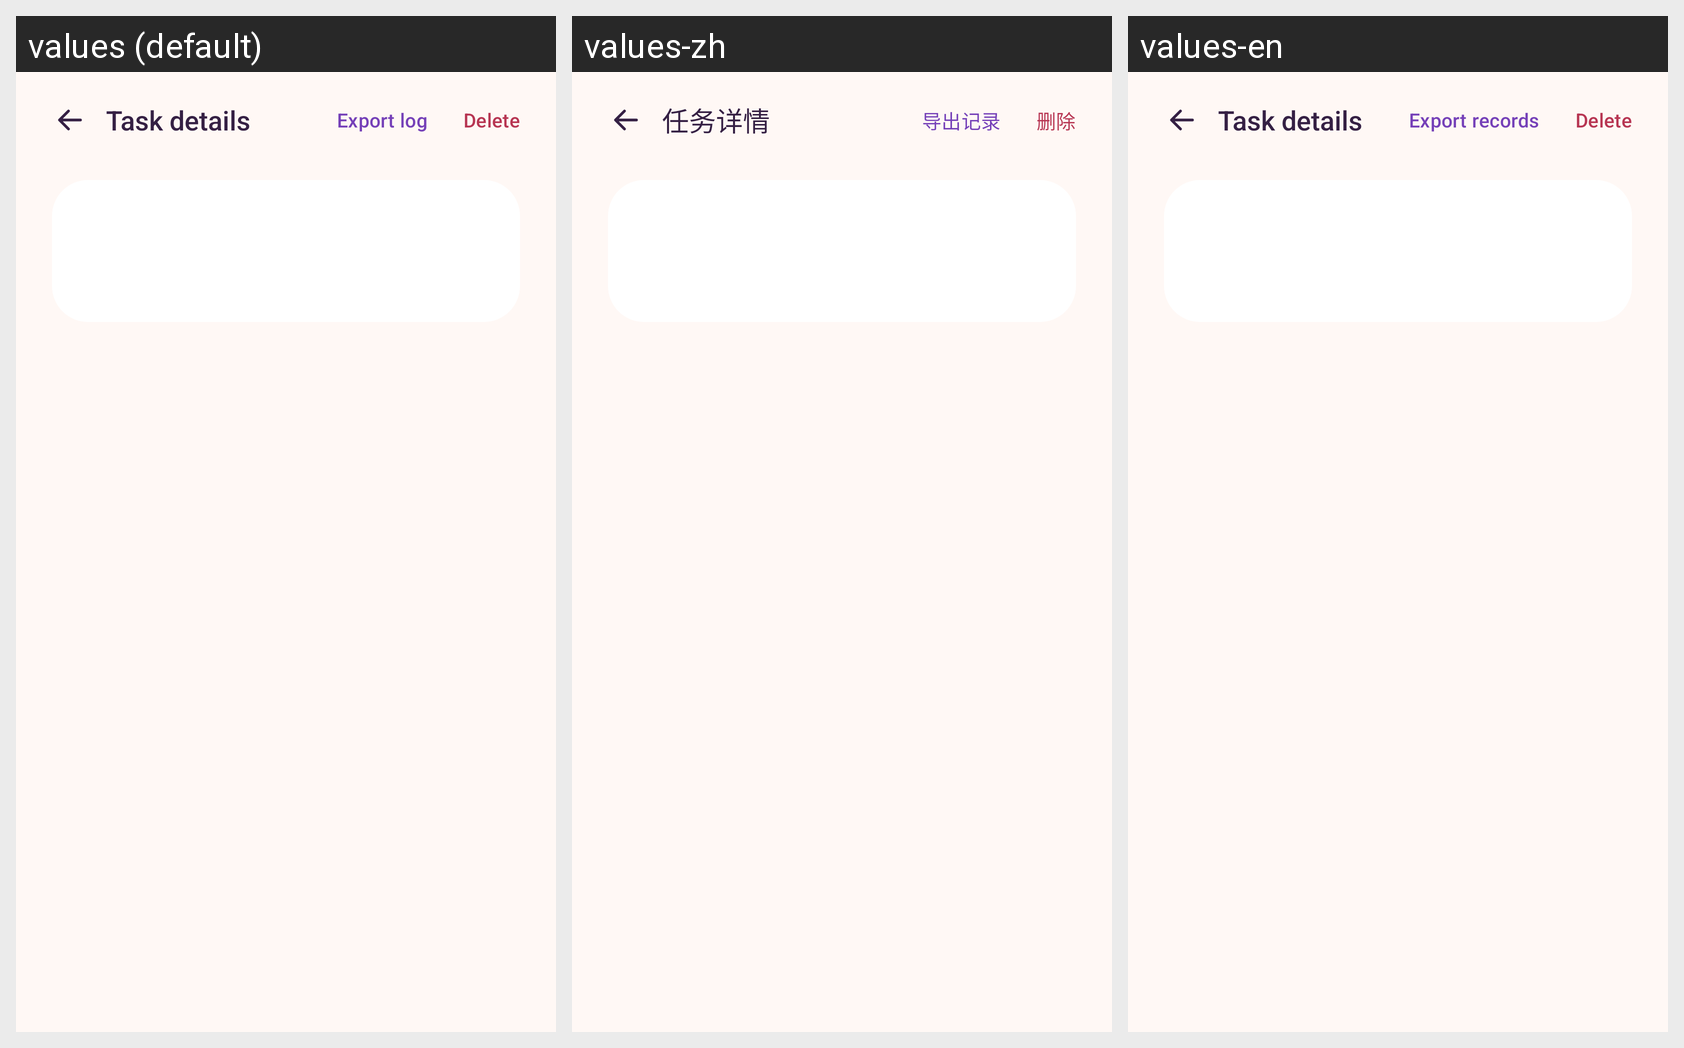

Translations of the strings shown on this Android screen, per locale in the grid:
Android screen res/layout/activity_conversation_detail.xml rendered under 3 locales, left to right: values (default), values-zh, values-en. Device: Nexus 5 (rendered at 1080×1920; each locale shown at half size, 540×960, under a caption strip naming it); theme Theme.OpenCyvis.NoActionBar.
Strings drawn on this screen, with the default value and each locale's value (text and hints the layout hard-codes, and strings that could not be matched under every locale, appear in the picture but are not listed):

hs_detail_title
  values: Task details
  values-zh: 任务详情
  values-en: Task details  [not translated; the default value is used]

run_export_button
  values: Export log
  values-zh: 导出记录
  values-en: Export records

hs_delete
  values: Delete
  values-zh: 删除
  values-en: Delete  [not translated; the default value is used]
